The GitHub repository achref-ghorbel23/mini-projet-Computer-vision contains a labelled image folder "dataset" with 2 categories: fresh, rotten. Examples follow, each with its label.

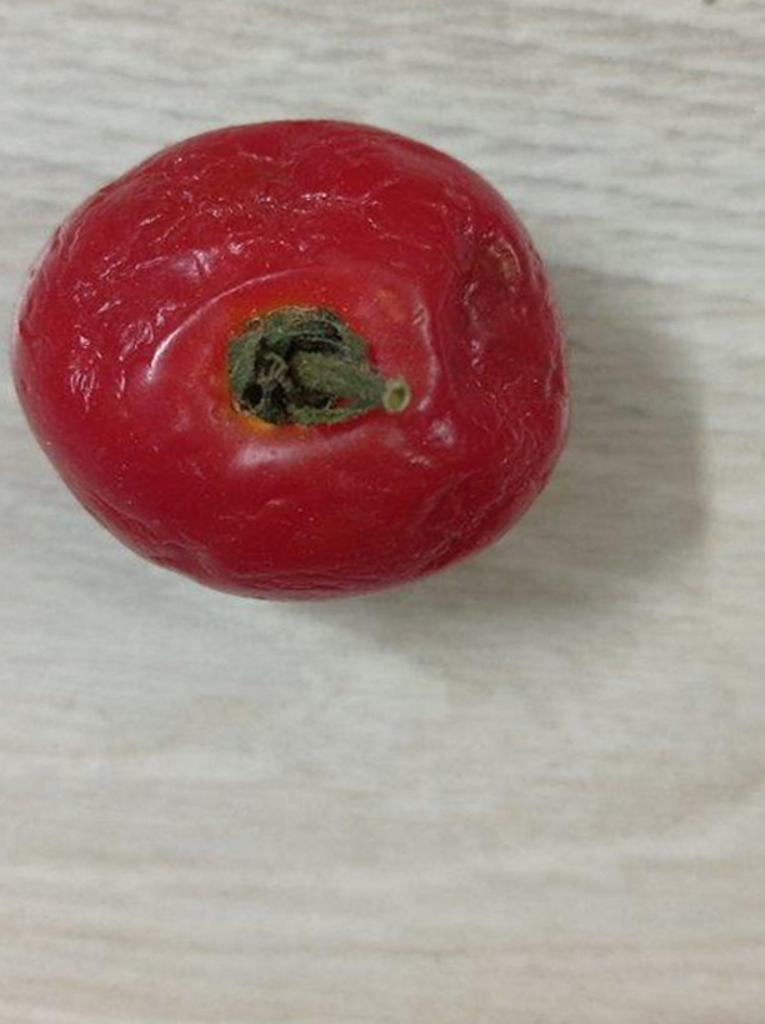
Label: rotten

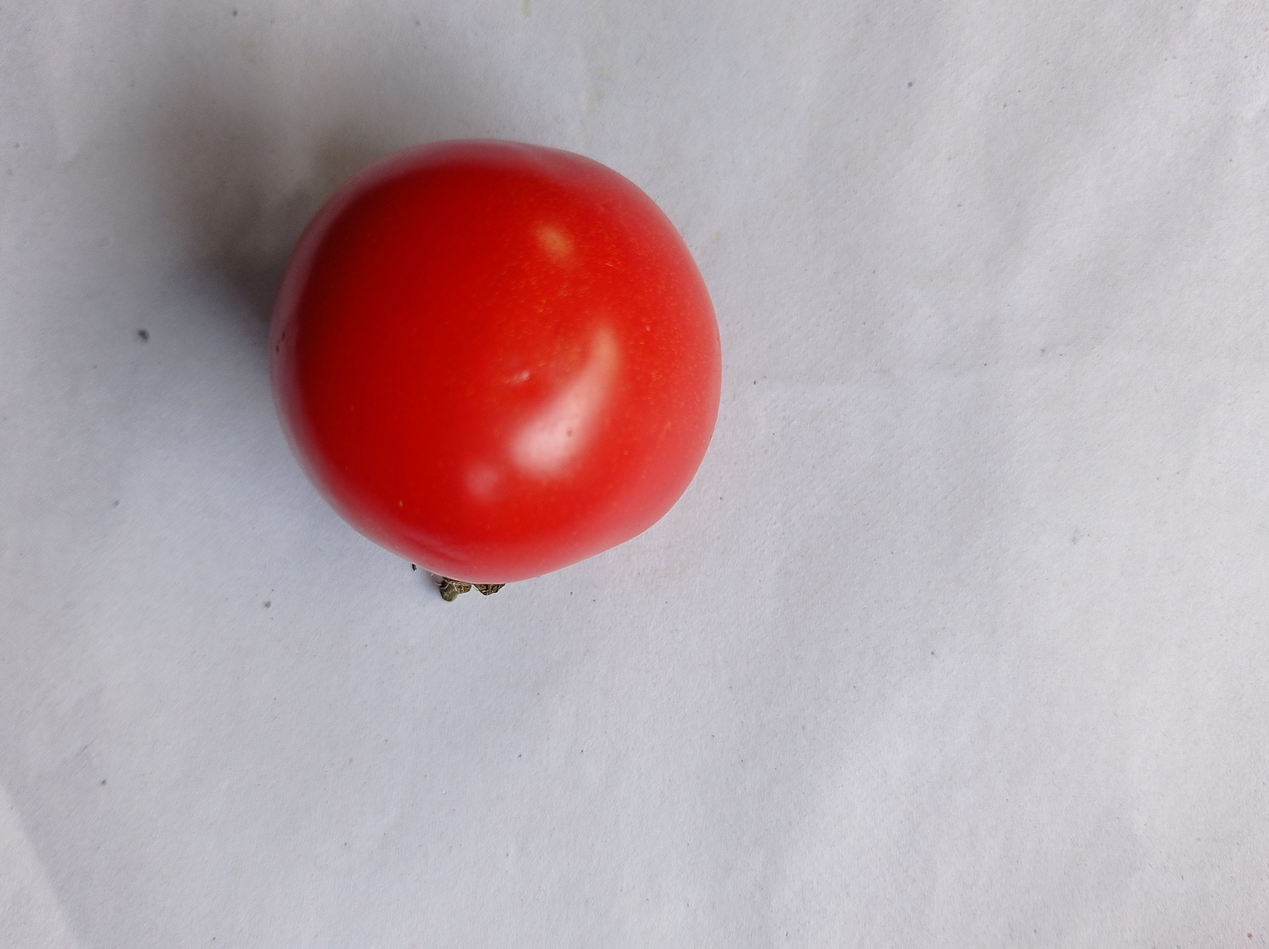
Label: fresh

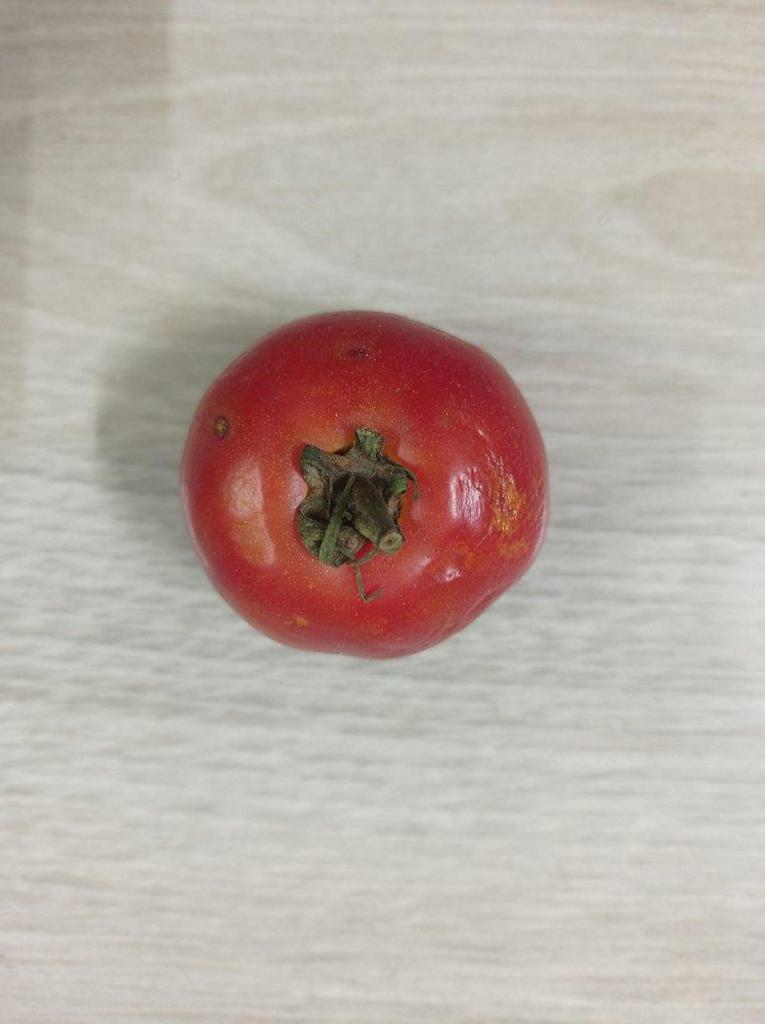
Label: rotten

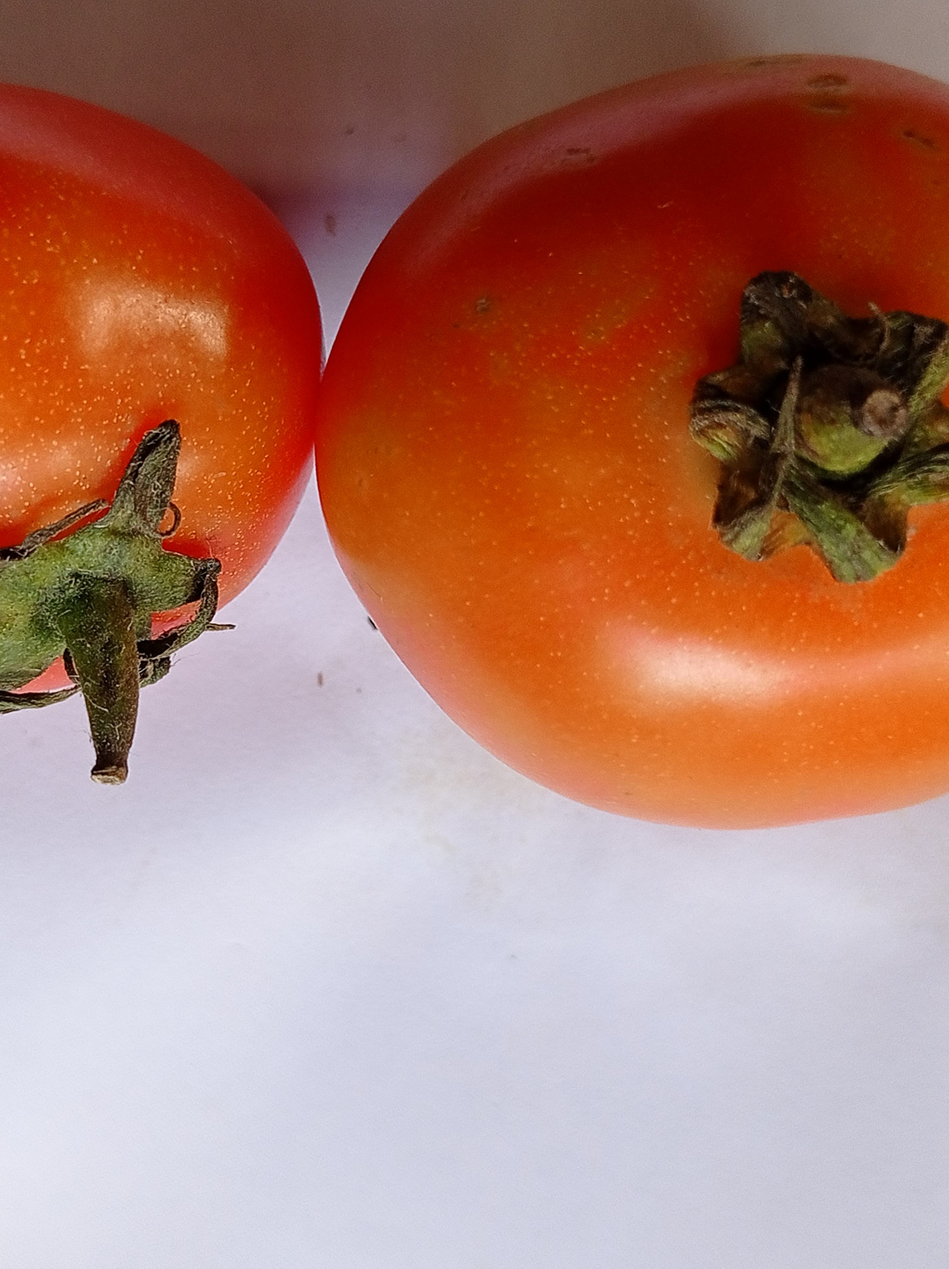
Label: fresh

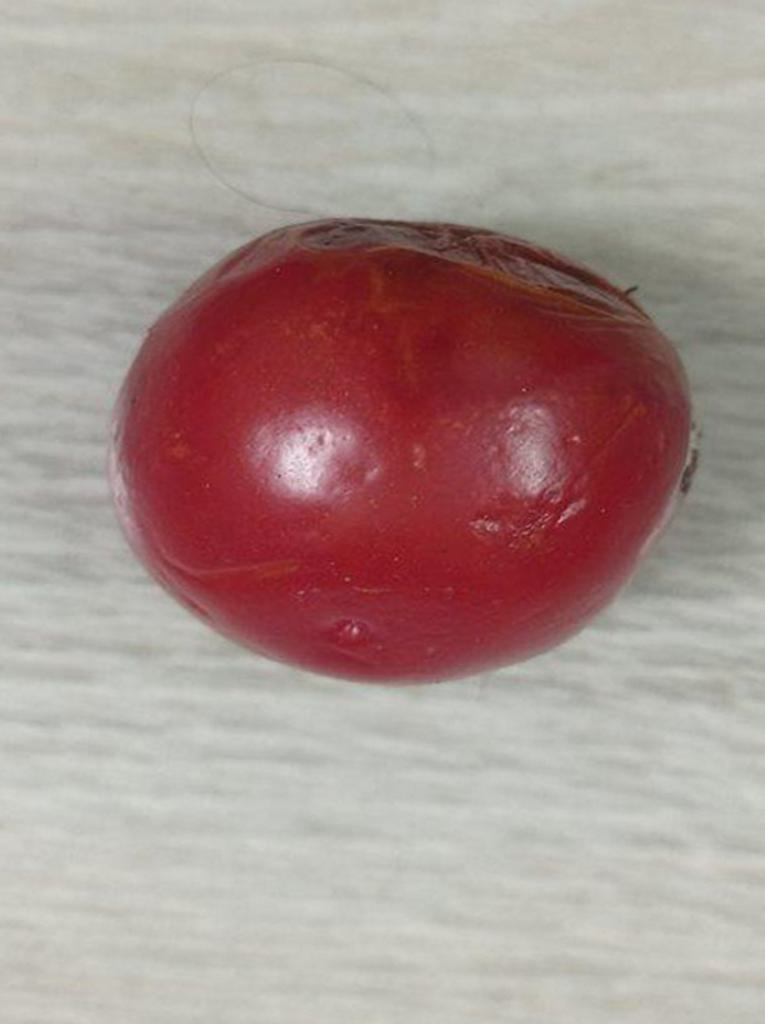
Label: rotten

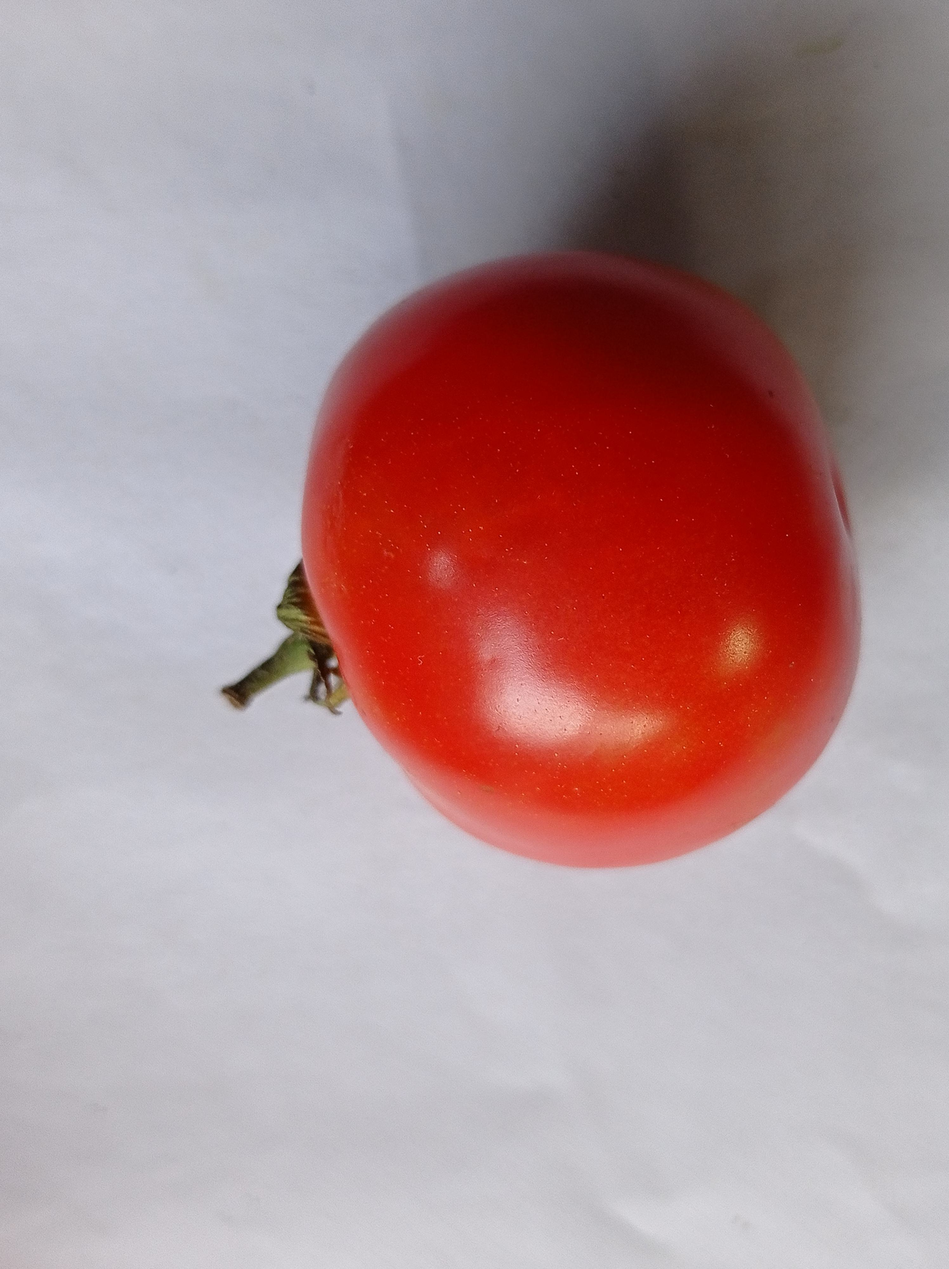
Label: fresh
